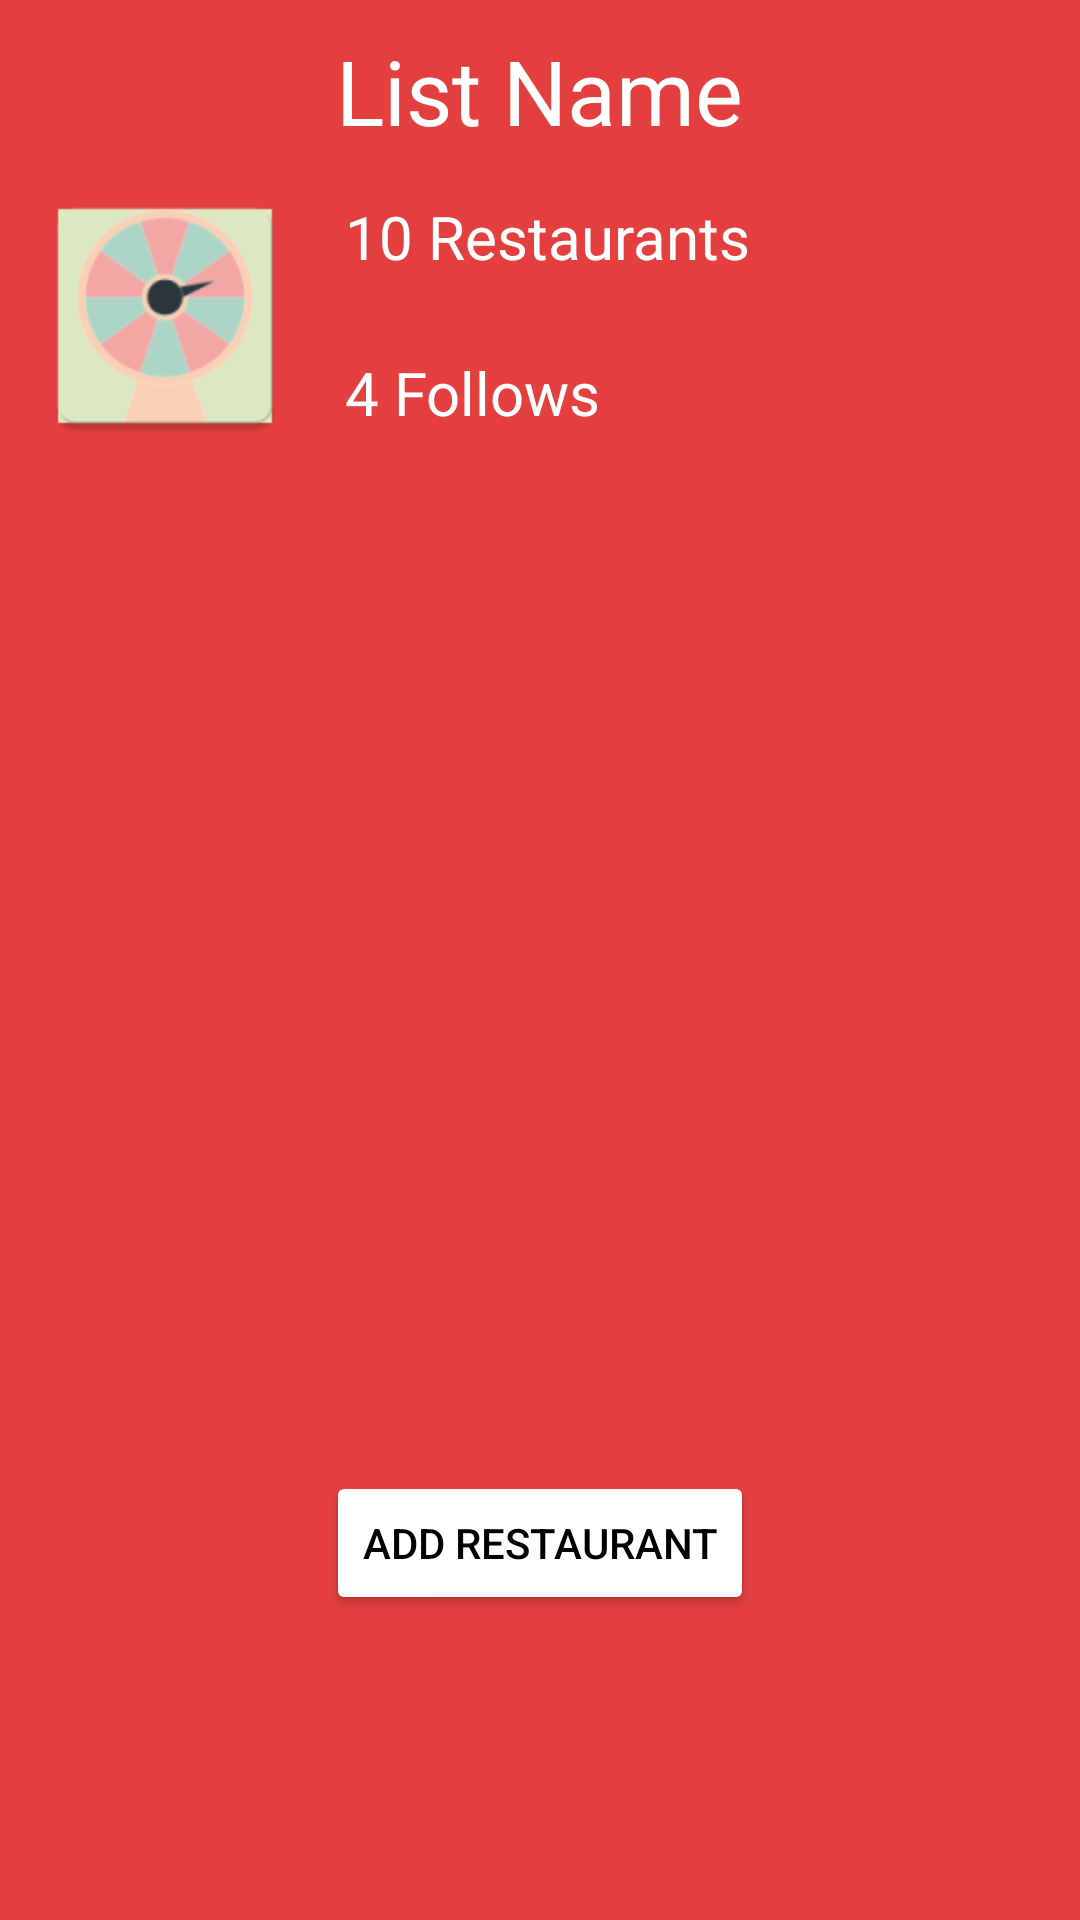

Write the Android layout XML for this screen, with the resource values it uses.
<!-- AndroidManifest.xml: application theme AppTheme.Dark -->
<!-- res/layout/activity_when_press_a_list.xml -->
<?xml version="1.0" encoding="utf-8"?>
<FrameLayout xmlns:android="http://schemas.android.com/apk/res/android"
    xmlns:tools="http://schemas.android.com/tools"
    android:layout_width="match_parent"
    android:layout_height="wrap_content"
    xmlns:app="http://schemas.android.com/apk/res-auto"
    android:orientation="vertical"
    android:background="@color/primary">

    <ScrollView
        android:layout_width="match_parent"
        android:layout_height="match_parent"
        android:background="@color/primary">

        <LinearLayout
            android:layout_width="match_parent"
            android:layout_height="wrap_content"
            android:orientation="vertical"
            android:background="@color/primary">

            <TextView
                android:layout_marginTop="10dp"
                android:layout_width="wrap_content"
                android:layout_height="wrap_content"
                android:textSize="30sp"
                android:layout_gravity="center"
                android:gravity="bottom"
                android:textColor="@color/white"
                android:text="List Name"
                android:layout_marginBottom="10dp"
                android:id="@+id/new_list_name"/>

            <LinearLayout
                android:layout_width="match_parent"
                android:layout_height="wrap_content"
                android:orientation="horizontal"
                android:background="@color/primary"
                android:weightSum="1">


                <ImageView
                    android:id="@+id/list_pic"
                    android:layout_width="90dp"
                    android:layout_height="90dp"
                    android:src="@mipmap/ic_launcher"
                    android:layout_marginLeft="10dp" />

                <LinearLayout
                    android:layout_width="match_parent"
                    android:layout_height="wrap_content"
                    android:orientation="vertical"
                    android:background="@color/primary"
                    android:layout_marginTop="5dp"
                    android:layout_marginLeft="10dp">

                    <TextView
                        android:id="@+id/num_rest_contain"
                        android:layout_width="match_parent"
                        android:layout_height="wrap_content"
                        android:layout_marginLeft="5dp"
                        android:layout_marginBottom="10dp"
                        android:textSize="20dp"
                        android:text="10 Restaurants"
                        android:textColor="@color/white"/>

                    <TextView
                        android:id="@+id/num_ppl_follow_list"
                        android:layout_width="match_parent"
                        android:layout_height="wrap_content"
                        android:layout_marginTop="15dp"
                        android:layout_marginLeft="5dp"
                        android:textSize="20dp"
                        android:textColor="@color/white"
                        android:text="4 Follows"/>

                </LinearLayout>

            </LinearLayout>

            <LinearLayout
                android:orientation="vertical"
                android:layout_width="match_parent"
                android:layout_height="match_parent"
                android:background="@color/primary">

            </LinearLayout>

            <ScrollView xmlns:android="http://schemas.android.com/apk/res/android"
                android:layout_width="match_parent"
                android:layout_height="match_parent"
                android:fillViewport="true">
                <LinearLayout xmlns:android="http://schemas.android.com/apk/res/android"
                    android:layout_width="fill_parent"
                    android:layout_height="fill_parent"
                    android:orientation="vertical"
                    android:weightSum="1"
                    android:layout_centerHorizontal="true">

                    <View
                        android:layout_width="match_parent"
                        android:layout_height="10dp" />

                    <ListView
                        android:id="@android:id/list"
                        android:layout_width="match_parent"
                        android:layout_height="315dp"
                        android:layout_marginBottom="10dp"
                        android:layout_marginTop="5dp"
                        android:background="@android:color/transparent"
                        android:cacheColorHint="@android:color/transparent"
                        android:divider="#CCCCCC"
                        android:dividerHeight="1dp"
                        android:paddingLeft="2dp">
                    </ListView>

                </LinearLayout>

            </ScrollView>

            <Button
                android:text="Add Restaurant"
                android:textColor="@color/black"
                android:layout_gravity="center"
                android:layout_width="wrap_content"
                android:layout_height="wrap_content"
                android:id="@+id/add_restaurant_button" />
        </LinearLayout>

    </ScrollView>

</FrameLayout>
<!-- resources referenced by this layout -->
<resources>
  <color name="black">#000000</color>
  <color name="primary">#E43F3F</color>
  <color name="white">#FFFFFF</color>
  <!-- mipmap ic_launcher: png bitmap (mipmap-hdpi, 2841 bytes) -->
  <style name="AppTheme.Dark" parent="Theme.AppCompat.NoActionBar">
  
          <item name="colorPrimary">@color/primary</item>
          <item name="colorPrimaryDark">@color/primary_dark</item>
          <item name="colorAccent">@color/accent</item>
  
          <item name="android:windowBackground">@color/primary</item>
  
          <item name="colorControlNormal">@color/white</item>
          <item name="colorControlActivated">@color/white</item>
          <item name="colorControlHighlight">@color/white</item>
          <item name="android:textColorHint">@color/iron</item>
  
          <item name="colorButtonNormal">@color/white</item>
      </style>
  <color name="primary_dark">#E12929</color>
  <color name="accent">#FFFFFF</color>
  <color name="iron">#CCCCCC</color>
</resources>
